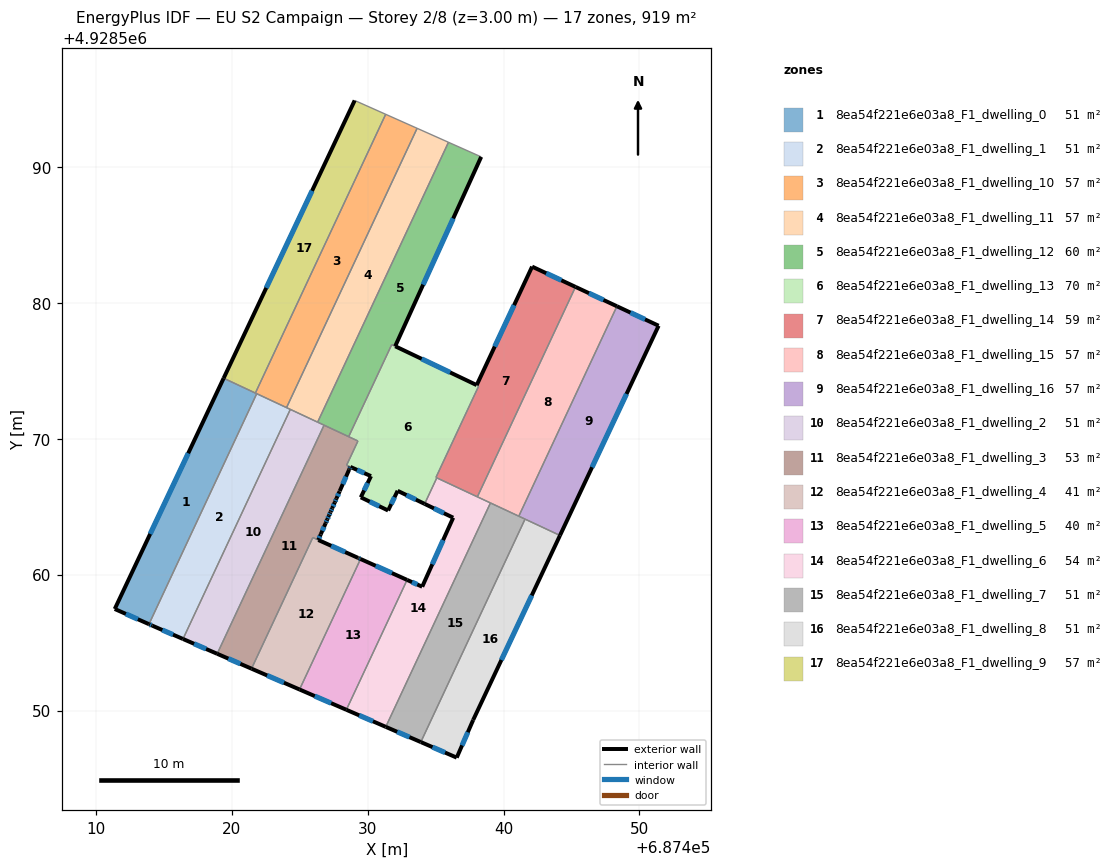
=== STOREY PLAN SPEC (per zone: floor XY polygon, exterior-wall plan segments, windows/doors) ===
zone 1: 8ea54f221e6e03a8_F1_dwelling_0  (51.0 m²)
  floor: (687421.83, 4928573.32) (687413.90, 4928556.35) (687411.38, 4928557.47) (687419.39, 4928574.46)
  exterior wall: (687411.38, 4928557.47) – (687413.90, 4928556.35)  [2.8 m]
    window: (687412.20, 4928557.11) – (687413.08, 4928556.72)  [1.0 m²]
  exterior wall: (687419.39, 4928574.46) – (687411.38, 4928557.47)  [18.8 m]
    window: (687416.78, 4928568.93) – (687413.98, 4928563.00)  [6.9 m²]
  interior walls: 3
zone 2: 8ea54f221e6e03a8_F1_dwelling_1  (51.0 m²)
  floor: (687424.30, 4928572.16) (687416.40, 4928555.26) (687414.15, 4928556.24) (687413.90, 4928556.35) (687421.83, 4928573.32)
  exterior wall: (687414.15, 4928556.24) – (687416.40, 4928555.26)  [2.5 m]
    window: (687414.88, 4928555.92) – (687415.67, 4928555.58)  [0.9 m²]
  exterior wall: (687413.90, 4928556.35) – (687414.15, 4928556.24)  [0.3 m]
    window: (687413.98, 4928556.32) – (687414.07, 4928556.28)  [0.1 m²]
  interior walls: 4
zone 3: 8ea54f221e6e03a8_F1_dwelling_10  (57.4 m²)
  floor: (687433.63, 4928592.85) (687424.02, 4928572.29) (687421.83, 4928573.32) (687421.73, 4928573.37) (687431.32, 4928593.88)
  interior walls: 5
zone 4: 8ea54f221e6e03a8_F1_dwelling_11  (57.4 m²)
  floor: (687435.94, 4928591.82) (687426.31, 4928571.22) (687424.02, 4928572.29) (687433.63, 4928592.85)
  interior walls: 5
zone 5: 8ea54f221e6e03a8_F1_dwelling_12  (60.4 m²)
  floor: (687438.35, 4928590.75) (687432.02, 4928576.81) (687431.76, 4928576.93) (687428.59, 4928570.16) (687426.31, 4928571.22) (687435.94, 4928591.82)
  exterior wall: (687432.02, 4928576.81) – (687438.35, 4928590.75)  [15.3 m]
    window: (687434.08, 4928581.34) – (687436.29, 4928586.22)  [5.6 m²]
  interior walls: 6
zone 6: 8ea54f221e6e03a8_F1_dwelling_13  (69.5 m²)
  floor: (687438.16, 4928573.88) (687435.02, 4928567.15) (687435.08, 4928567.12) (687434.19, 4928565.21) (687432.20, 4928566.17) (687431.50, 4928564.72) (687429.49, 4928565.69) (687430.24, 4928567.25) (687428.72, 4928567.93) (687428.44, 4928568.05) (687429.28, 4928569.84) (687428.59, 4928570.16) (687431.76, 4928576.93) (687432.02, 4928576.81)
  exterior wall: (687431.50, 4928564.72) – (687432.20, 4928566.17)  [1.6 m]
    window: (687431.72, 4928565.19) – (687431.97, 4928565.70)  [0.6 m²]
  exterior wall: (687429.49, 4928565.69) – (687431.50, 4928564.72)  [2.2 m]
    window: (687430.14, 4928565.38) – (687430.84, 4928565.04)  [0.8 m²]
  exterior wall: (687430.24, 4928567.25) – (687429.49, 4928565.69)  [1.7 m]
    window: (687429.99, 4928566.74) – (687429.73, 4928566.20)  [0.6 m²]
  exterior wall: (687428.72, 4928567.93) – (687430.24, 4928567.25)  [1.7 m]
    window: (687429.21, 4928567.71) – (687429.74, 4928567.47)  [0.6 m²]
  exterior wall: (687438.01, 4928573.95) – (687432.02, 4928576.81)  [6.6 m]
    window: (687436.06, 4928574.88) – (687433.97, 4928575.88)  [2.4 m²]
  exterior wall: (687432.20, 4928566.17) – (687434.19, 4928565.21)  [2.2 m]
    window: (687432.84, 4928565.86) – (687433.54, 4928565.52)  [0.8 m²]
  interior walls: 9
zone 7: 8ea54f221e6e03a8_F1_dwelling_14  (59.0 m²)
  floor: (687445.29, 4928581.18) (687438.07, 4928565.73) (687435.02, 4928567.15) (687438.16, 4928573.88) (687438.02, 4928573.95) (687442.10, 4928582.67)
  exterior wall: (687442.10, 4928582.67) – (687438.02, 4928573.95)  [9.6 m]
    window: (687440.77, 4928579.84) – (687439.34, 4928576.79)  [3.5 m²]
  exterior wall: (687445.29, 4928581.18) – (687442.10, 4928582.67)  [3.5 m]
    window: (687444.25, 4928581.66) – (687443.14, 4928582.19)  [1.3 m²]
  interior walls: 5
zone 8: 8ea54f221e6e03a8_F1_dwelling_15  (57.4 m²)
  floor: (687448.34, 4928579.75) (687441.12, 4928564.30) (687438.07, 4928565.73) (687445.29, 4928581.18)
  exterior wall: (687448.34, 4928579.75) – (687445.29, 4928581.18)  [3.4 m]
    window: (687447.35, 4928580.22) – (687446.28, 4928580.72)  [1.2 m²]
  interior walls: 4
zone 9: 8ea54f221e6e03a8_F1_dwelling_16  (57.4 m²)
  floor: (687451.41, 4928578.32) (687444.15, 4928562.88) (687441.12, 4928564.30) (687448.34, 4928579.75)
  exterior wall: (687451.41, 4928578.32) – (687448.34, 4928579.75)  [3.4 m]
    window: (687450.41, 4928578.79) – (687449.34, 4928579.29)  [1.2 m²]
  exterior wall: (687444.15, 4928562.88) – (687451.41, 4928578.32)  [17.1 m]
    window: (687446.51, 4928567.90) – (687449.05, 4928573.30)  [6.3 m²]
  interior walls: 3
zone 10: 8ea54f221e6e03a8_F1_dwelling_2  (51.0 m²)
  floor: (687426.78, 4928571.00) (687418.92, 4928554.17) (687416.40, 4928555.26) (687424.30, 4928572.16)
  exterior wall: (687416.40, 4928555.26) – (687418.92, 4928554.17)  [2.7 m]
    window: (687417.22, 4928554.91) – (687418.10, 4928554.53)  [1.0 m²]
  interior walls: 4
zone 11: 8ea54f221e6e03a8_F1_dwelling_3  (53.2 m²)
  floor: (687429.28, 4928569.84) (687428.44, 4928568.05) (687428.72, 4928567.93) (687428.66, 4928567.79) (687428.62, 4928567.72) (687427.69, 4928565.60) (687427.57, 4928565.32) (687427.38, 4928564.89) (687427.27, 4928564.63) (687427.26, 4928564.61) (687427.25, 4928564.58) (687427.14, 4928564.34) (687427.02, 4928564.06) (687426.90, 4928563.79) (687426.54, 4928562.96) (687426.36, 4928562.55) (687425.95, 4928562.73) (687421.44, 4928553.08) (687418.92, 4928554.17) (687426.78, 4928571.00)
  exterior wall: (687427.94, 4928566.15) – (687428.62, 4928567.72)  [1.7 m]
    window: (687428.16, 4928566.66) – (687428.40, 4928567.21)  [0.6 m²]
  exterior wall: (687427.69, 4928565.60) – (687427.93, 4928566.14)  [0.6 m]
    window: (687427.77, 4928565.77) – (687427.85, 4928565.96)  [0.2 m²]
  exterior wall: (687427.57, 4928565.32) – (687427.69, 4928565.60)  [0.3 m]
    window: (687427.61, 4928565.41) – (687427.65, 4928565.51)  [0.1 m²]
  exterior wall: (687427.38, 4928564.89) – (687427.57, 4928565.32)  [0.5 m]
    window: (687427.44, 4928565.03) – (687427.51, 4928565.18)  [0.2 m²]
  exterior wall: (687427.27, 4928564.63) – (687427.38, 4928564.89)  [0.3 m]
    window: (687427.31, 4928564.72) – (687427.35, 4928564.81)  [0.1 m²]
  exterior wall: (687427.26, 4928564.61) – (687427.27, 4928564.63)  [0.0 m]
  exterior wall: (687427.25, 4928564.58) – (687427.26, 4928564.61)  [0.0 m]
  exterior wall: (687427.14, 4928564.34) – (687427.25, 4928564.58)  [0.3 m]
    window: (687427.18, 4928564.42) – (687427.21, 4928564.50)  [0.1 m²]
  exterior wall: (687427.02, 4928564.06) – (687427.14, 4928564.34)  [0.3 m]
    window: (687427.06, 4928564.15) – (687427.10, 4928564.25)  [0.1 m²]
  exterior wall: (687426.90, 4928563.79) – (687427.02, 4928564.06)  [0.3 m]
    window: (687426.94, 4928563.88) – (687426.98, 4928563.97)  [0.1 m²]
  exterior wall: (687426.54, 4928562.96) – (687426.90, 4928563.79)  [0.9 m]
    window: (687426.66, 4928563.23) – (687426.78, 4928563.52)  [0.3 m²]
  exterior wall: (687426.36, 4928562.55) – (687426.54, 4928562.96)  [0.5 m]
    window: (687426.42, 4928562.69) – (687426.48, 4928562.83)  [0.2 m²]
  exterior wall: (687418.92, 4928554.17) – (687421.44, 4928553.08)  [2.8 m]
    window: (687419.74, 4928553.82) – (687420.62, 4928553.44)  [1.0 m²]
  exterior wall: (687428.66, 4928567.79) – (687428.72, 4928567.93)  [0.1 m]
    window: (687428.68, 4928567.84) – (687428.70, 4928567.89)  [0.1 m²]
  exterior wall: (687428.62, 4928567.72) – (687428.66, 4928567.79)  [0.1 m]
  interior walls: 7
zone 12: 8ea54f221e6e03a8_F1_dwelling_4  (40.9 m²)
  floor: (687429.29, 4928561.23) (687429.33, 4928561.21) (687429.47, 4928561.15) (687424.98, 4928551.55) (687421.44, 4928553.08) (687425.95, 4928562.73) (687426.36, 4928562.55)
  exterior wall: (687429.29, 4928561.23) – (687426.36, 4928562.55)  [3.2 m]
    window: (687428.34, 4928561.66) – (687427.31, 4928562.12)  [1.2 m²]
  exterior wall: (687429.33, 4928561.21) – (687429.29, 4928561.23)  [0.1 m]
  exterior wall: (687429.47, 4928561.15) – (687429.33, 4928561.21)  [0.1 m]
    window: (687429.42, 4928561.17) – (687429.38, 4928561.19)  [0.1 m²]
  exterior wall: (687421.44, 4928553.08) – (687424.98, 4928551.55)  [3.9 m]
    window: (687422.59, 4928552.58) – (687423.83, 4928552.05)  [1.4 m²]
  interior walls: 3
zone 13: 8ea54f221e6e03a8_F1_dwelling_5  (39.7 m²)
  floor: (687432.89, 4928559.61) (687428.43, 4928550.05) (687424.98, 4928551.55) (687429.47, 4928561.15)
  exterior wall: (687432.89, 4928559.61) – (687429.47, 4928561.15)  [3.8 m]
    window: (687431.78, 4928560.11) – (687430.58, 4928560.65)  [1.4 m²]
  exterior wall: (687424.98, 4928551.55) – (687428.43, 4928550.05)  [3.8 m]
    window: (687426.10, 4928551.06) – (687427.30, 4928550.54)  [1.4 m²]
  interior walls: 2
zone 14: 8ea54f221e6e03a8_F1_dwelling_6  (53.6 m²)
  floor: (687439.03, 4928565.28) (687431.32, 4928548.80) (687428.43, 4928550.05) (687432.89, 4928559.61) (687434.01, 4928559.11) (687436.29, 4928564.19) (687434.19, 4928565.21) (687435.08, 4928567.12)
  exterior wall: (687434.19, 4928565.21) – (687436.29, 4928564.19)  [2.3 m]
    window: (687434.87, 4928564.88) – (687435.60, 4928564.52)  [0.9 m²]
  exterior wall: (687428.43, 4928550.05) – (687431.32, 4928548.80)  [3.2 m]
    window: (687429.37, 4928549.64) – (687430.38, 4928549.20)  [1.2 m²]
  exterior wall: (687434.01, 4928559.11) – (687432.89, 4928559.61)  [1.2 m]
    window: (687433.65, 4928559.27) – (687433.26, 4928559.45)  [0.4 m²]
  exterior wall: (687436.29, 4928564.19) – (687434.01, 4928559.11)  [5.6 m]
    window: (687435.55, 4928562.54) – (687434.75, 4928560.76)  [2.0 m²]
  interior walls: 5
zone 15: 8ea54f221e6e03a8_F1_dwelling_7  (51.0 m²)
  floor: (687441.58, 4928564.09) (687433.91, 4928547.68) (687431.32, 4928548.80) (687439.03, 4928565.28)
  exterior wall: (687431.32, 4928548.80) – (687433.91, 4928547.68)  [2.8 m]
    window: (687432.16, 4928548.43) – (687433.07, 4928548.04)  [1.0 m²]
  interior walls: 4
zone 16: 8ea54f221e6e03a8_F1_dwelling_8  (51.0 m²)
  floor: (687444.15, 4928562.88) (687437.76, 4928549.30) (687436.55, 4928546.53) (687433.91, 4928547.68) (687441.58, 4928564.09)
  exterior wall: (687437.76, 4928549.30) – (687444.15, 4928562.88)  [15.0 m]
    window: (687439.84, 4928553.72) – (687442.07, 4928558.47)  [5.5 m²]
  exterior wall: (687436.55, 4928546.53) – (687437.76, 4928549.30)  [3.0 m]
    window: (687436.94, 4928547.43) – (687437.36, 4928548.40)  [1.1 m²]
  exterior wall: (687433.91, 4928547.68) – (687436.55, 4928546.53)  [2.9 m]
    window: (687434.76, 4928547.30) – (687435.69, 4928546.90)  [1.1 m²]
  interior walls: 2
zone 17: 8ea54f221e6e03a8_F1_dwelling_9  (57.4 m²)
  floor: (687431.32, 4928593.88) (687421.73, 4928573.37) (687419.39, 4928574.46) (687429.04, 4928594.90)
  exterior wall: (687429.04, 4928594.90) – (687419.39, 4928574.46)  [22.6 m]
    window: (687425.90, 4928588.25) – (687422.53, 4928581.11)  [8.3 m²]
  interior walls: 3

=== DERIVED (storey summary) ===
Building: EU S2 Campaign
Storey: 2 of 8  (floor level z = 3.00 m)
Storey gross floor area: 918.6 m²
Zones on this storey: 17
  - 8ea54f221e6e03a8_F1_dwelling_0: floor 51.0 m²; exterior wall 21.5 m (64.6 m²); 2 window(s) 7.9 m²; WWR 12.2%
  - 8ea54f221e6e03a8_F1_dwelling_1: floor 51.0 m²; exterior wall 2.7 m (8.2 m²); 2 window(s) 1.0 m²; WWR 12.2%
  - 8ea54f221e6e03a8_F1_dwelling_10: floor 57.4 m²
  - 8ea54f221e6e03a8_F1_dwelling_11: floor 57.4 m²
  - 8ea54f221e6e03a8_F1_dwelling_12: floor 60.4 m²; exterior wall 15.3 m (45.9 m²); 1 window(s) 5.6 m²; WWR 12.2%
  - 8ea54f221e6e03a8_F1_dwelling_13: floor 69.5 m²; exterior wall 16.1 m (48.2 m²); 6 window(s) 5.9 m²; WWR 12.2%
  - 8ea54f221e6e03a8_F1_dwelling_14: floor 59.0 m²; exterior wall 13.2 m (39.5 m²); 2 window(s) 4.8 m²; WWR 12.2%
  - 8ea54f221e6e03a8_F1_dwelling_15: floor 57.4 m²; exterior wall 3.4 m (10.1 m²); 1 window(s) 1.2 m²; WWR 12.2%
  - 8ea54f221e6e03a8_F1_dwelling_16: floor 57.4 m²; exterior wall 20.4 m (61.3 m²); 2 window(s) 7.5 m²; WWR 12.2%
  - 8ea54f221e6e03a8_F1_dwelling_2: floor 51.0 m²; exterior wall 2.7 m (8.2 m²); 1 window(s) 1.0 m²; WWR 12.2%
  - 8ea54f221e6e03a8_F1_dwelling_3: floor 53.2 m²; exterior wall 8.6 m (25.8 m²); 12 window(s) 3.1 m²; WWR 12.0%
  - 8ea54f221e6e03a8_F1_dwelling_4: floor 40.9 m²; exterior wall 7.3 m (21.8 m²); 3 window(s) 2.6 m²; WWR 12.1%
  - 8ea54f221e6e03a8_F1_dwelling_5: floor 39.7 m²; exterior wall 7.5 m (22.5 m²); 2 window(s) 2.8 m²; WWR 12.2%
  - 8ea54f221e6e03a8_F1_dwelling_6: floor 53.6 m²; exterior wall 12.3 m (36.9 m²); 4 window(s) 4.5 m²; WWR 12.2%
  - 8ea54f221e6e03a8_F1_dwelling_7: floor 51.0 m²; exterior wall 2.8 m (8.4 m²); 1 window(s) 1.0 m²; WWR 12.2%
  - 8ea54f221e6e03a8_F1_dwelling_8: floor 51.0 m²; exterior wall 20.9 m (62.7 m²); 3 window(s) 7.7 m²; WWR 12.2%
  - 8ea54f221e6e03a8_F1_dwelling_9: floor 57.4 m²; exterior wall 22.6 m (67.8 m²); 1 window(s) 8.3 m²; WWR 12.2%
Zone adjacency (shared interzone walls):
  - 8ea54f221e6e03a8_F1_dwelling_0 ↔ 8ea54f221e6e03a8_F1_dwelling_1
  - 8ea54f221e6e03a8_F1_dwelling_0 ↔ 8ea54f221e6e03a8_F1_dwelling_10
  - 8ea54f221e6e03a8_F1_dwelling_0 ↔ 8ea54f221e6e03a8_F1_dwelling_9
  - 8ea54f221e6e03a8_F1_dwelling_1 ↔ 8ea54f221e6e03a8_F1_dwelling_10
  - 8ea54f221e6e03a8_F1_dwelling_1 ↔ 8ea54f221e6e03a8_F1_dwelling_11
  - 8ea54f221e6e03a8_F1_dwelling_1 ↔ 8ea54f221e6e03a8_F1_dwelling_2
  - 8ea54f221e6e03a8_F1_dwelling_10 ↔ 8ea54f221e6e03a8_F1_dwelling_11
  - 8ea54f221e6e03a8_F1_dwelling_10 ↔ 8ea54f221e6e03a8_F1_dwelling_9
  - 8ea54f221e6e03a8_F1_dwelling_11 ↔ 8ea54f221e6e03a8_F1_dwelling_12
  - 8ea54f221e6e03a8_F1_dwelling_11 ↔ 8ea54f221e6e03a8_F1_dwelling_2
  - 8ea54f221e6e03a8_F1_dwelling_12 ↔ 8ea54f221e6e03a8_F1_dwelling_13
  - 8ea54f221e6e03a8_F1_dwelling_12 ↔ 8ea54f221e6e03a8_F1_dwelling_2
  - 8ea54f221e6e03a8_F1_dwelling_12 ↔ 8ea54f221e6e03a8_F1_dwelling_3
  - 8ea54f221e6e03a8_F1_dwelling_13 ↔ 8ea54f221e6e03a8_F1_dwelling_14
  - 8ea54f221e6e03a8_F1_dwelling_13 ↔ 8ea54f221e6e03a8_F1_dwelling_3
  - 8ea54f221e6e03a8_F1_dwelling_13 ↔ 8ea54f221e6e03a8_F1_dwelling_6
  - 8ea54f221e6e03a8_F1_dwelling_14 ↔ 8ea54f221e6e03a8_F1_dwelling_15
  - 8ea54f221e6e03a8_F1_dwelling_14 ↔ 8ea54f221e6e03a8_F1_dwelling_6
  - 8ea54f221e6e03a8_F1_dwelling_15 ↔ 8ea54f221e6e03a8_F1_dwelling_16
  - 8ea54f221e6e03a8_F1_dwelling_15 ↔ 8ea54f221e6e03a8_F1_dwelling_6
  - 8ea54f221e6e03a8_F1_dwelling_15 ↔ 8ea54f221e6e03a8_F1_dwelling_7
  - 8ea54f221e6e03a8_F1_dwelling_16 ↔ 8ea54f221e6e03a8_F1_dwelling_7
  - 8ea54f221e6e03a8_F1_dwelling_16 ↔ 8ea54f221e6e03a8_F1_dwelling_8
  - 8ea54f221e6e03a8_F1_dwelling_2 ↔ 8ea54f221e6e03a8_F1_dwelling_3
  - 8ea54f221e6e03a8_F1_dwelling_3 ↔ 8ea54f221e6e03a8_F1_dwelling_4
  - 8ea54f221e6e03a8_F1_dwelling_4 ↔ 8ea54f221e6e03a8_F1_dwelling_5
  - 8ea54f221e6e03a8_F1_dwelling_5 ↔ 8ea54f221e6e03a8_F1_dwelling_6
  - 8ea54f221e6e03a8_F1_dwelling_6 ↔ 8ea54f221e6e03a8_F1_dwelling_7
  - 8ea54f221e6e03a8_F1_dwelling_7 ↔ 8ea54f221e6e03a8_F1_dwelling_8